Run: headless pygame with SDL's dummy video driver; simulated clock (each Clock.tick advances the game by its frame time, no real sleeping); random seed 0; keys injected as events and as key.get_pressed() state; no mouse input.
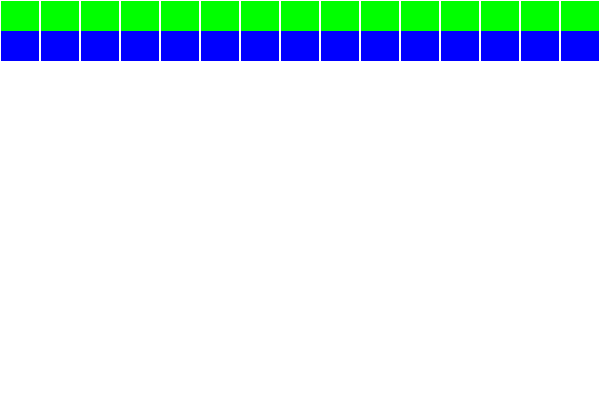
Frame 1 of 4 · flips 1–60 · no input
Frame 2 of 4 · flips 61–180 · tapped SPACE, RETURN · held RIGHT (→), D · screen unchanged from frame 1, image omitted
Frame 3 of 4 · flips 181–300 · held DOWN (↓), S · screen unchanged from frame 2, image omitted
Frame 4 of 4 · flips 301–420 · held LEFT (←), A, UP (↑), W · screen unchanged from frame 3, image omitted

The pygame program that drew these frames:

import pygame

class Brick(pygame.sprite.Sprite):
    def __init__(self, color, x, y):
        pygame.sprite.Sprite.__init__(self)
        self.image = pygame.Surface([38, 15])
        self.image.fill(color)
        self.rect = self.image.get_rect()
        self.rect.x = x
        self.rect.y = y
        
pygame.init()
screen = pygame.display.set_mode((600, 400))
pygame.display.set_caption("打磚塊遊戲")
background = pygame.Surface(screen.get_size())
background = background.convert()
background.fill((255, 255, 255))
allsprite = pygame.sprite.Group()
bricks = pygame.sprite.Group()
clock = pygame.time.Clock()

for row in range(0, 4):
    for column in range(0, 15):
        if row == 0 or row == 1:
            brick = Brick((0, 255, 0), column * 40 + 1, row * 15 + 1)
        if row == 2 or row == 3:
            brick = Brick((0, 0, 255), column * 40 + 1, row * 15 + 1)
        bricks.add(brick)
        allsprite.add(brick)

Running = True
while Running:
    clock.tick(30)
    for event in pygame.event.get():
        if event.type == pygame.QUIT:
            Running = False
    screen.blit(background, (0, 0))
    allsprite.draw(screen)
    bricks.draw(screen)
    pygame.display.update()

pygame.quit()
